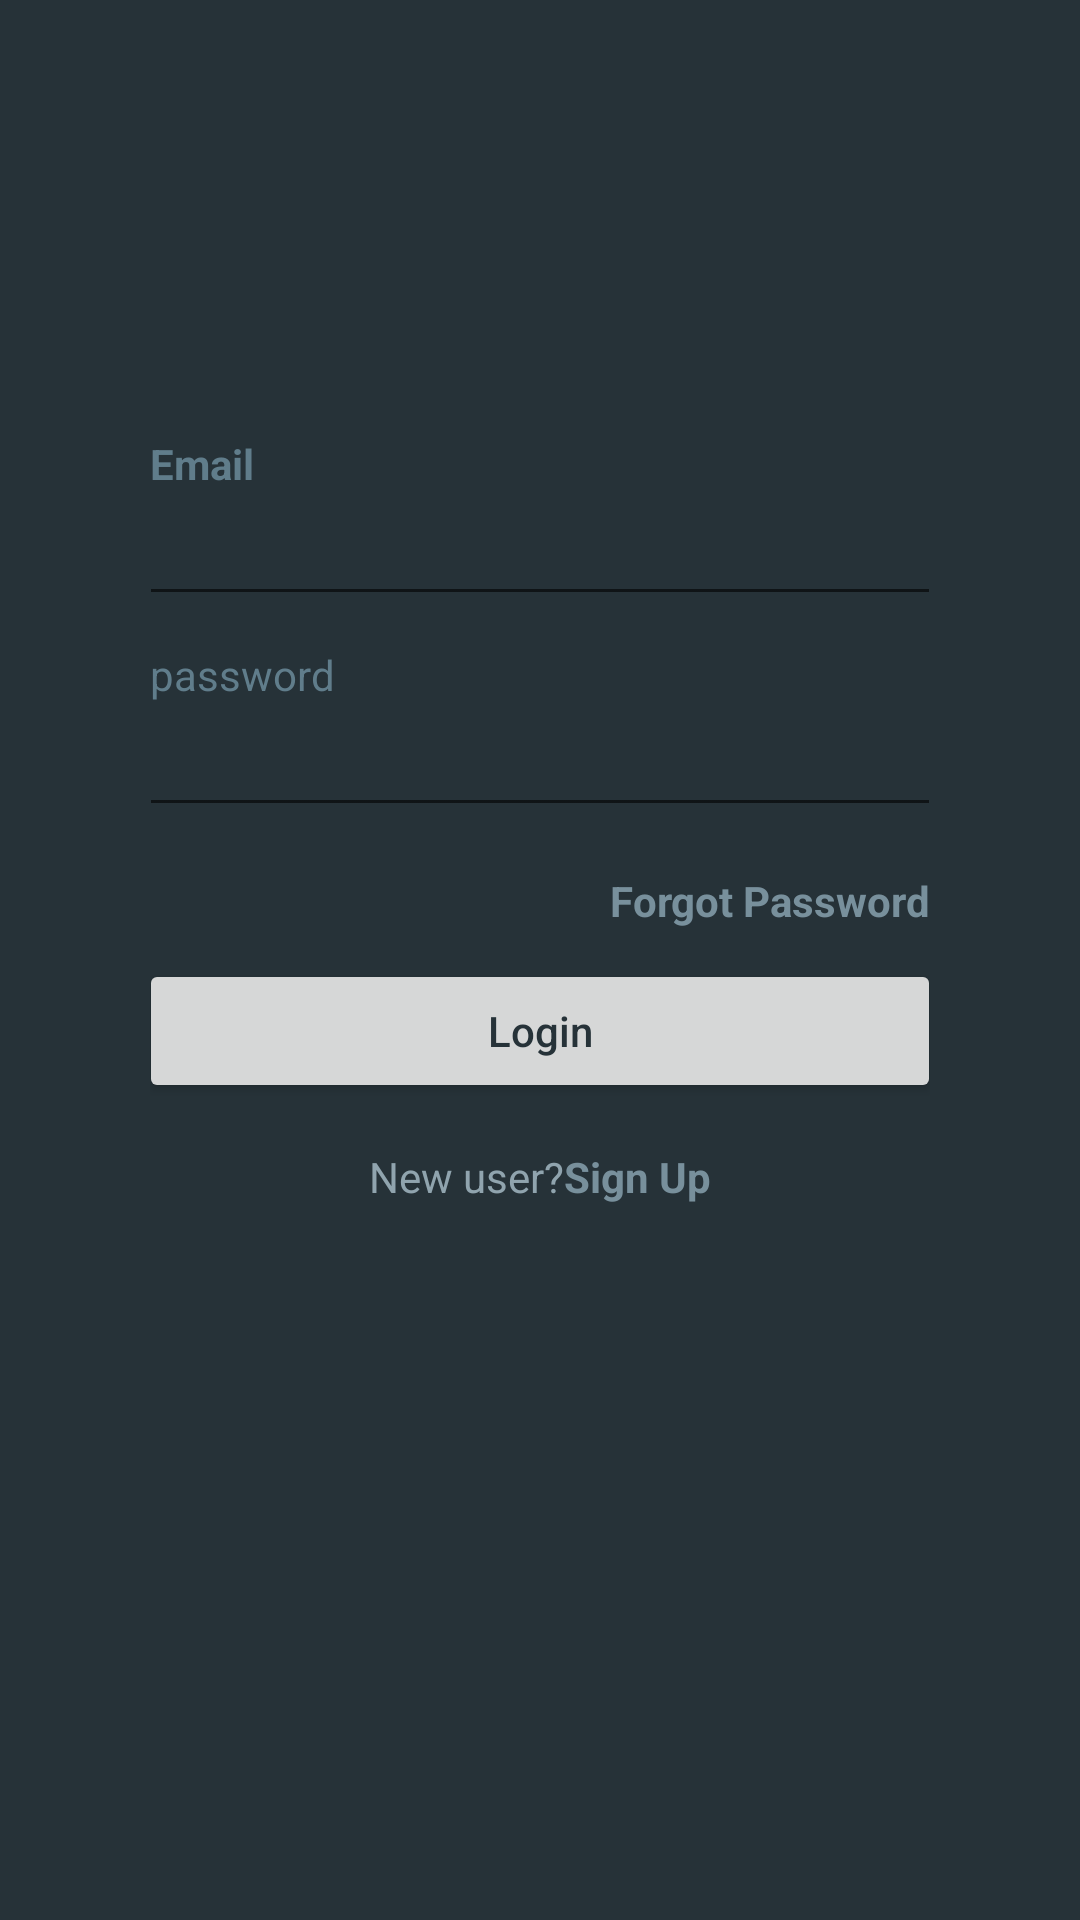

Here is an Android app screen rendered from its layout file. Give the layout XML and the strings, colors and styles it references.
<!-- AndroidManifest.xml: activity theme AppTheme -->
<!-- res/layout/activity_main.xml -->
<?xml version="1.0" encoding="utf-8"?>

<LinearLayout xmlns:android="http://schemas.android.com/apk/res/android"
    xmlns:app="http://schemas.android.com/apk/res-auto"
    xmlns:tools="http://schemas.android.com/tools"
    android:layout_width="match_parent"
    android:layout_height="match_parent"
    android:background="@color/blue_grey_900"
    android:paddingStart="35dp"
    android:paddingEnd="35dp"
    android:orientation="vertical"
    tools:context=".MainActivity">

    <RelativeLayout
        android:layout_width="match_parent"
        android:layout_height="match_parent"
    >
    <LinearLayout
        android:layout_width="match_parent"
        android:layout_height="wrap_content"
        android:orientation="vertical"
        android:padding="15dp"
        android:layout_gravity="center_vertical"
        android:layout_alignParentStart="true"
        >

        <ImageView
            android:layout_width="100dp"
            android:layout_height="100dp"
            android:layout_gravity="center"
            android:src="@drawable/android_logo"
            android:tint="@color/green_400"   
            />
        <View
        android:layout_width="match_parent"
        android:layout_height="30dp"
        />

    <TextView
        android:layout_width="wrap_content"
        android:layout_height="wrap_content"
        android:text="Email"
        android:textAppearance="@style/TextAppearance.AppCompat"
        android:textColor="@color/blue_grey_500"
        android:textStyle="bold"

        />
    <com.google.android.material.textfield.TextInputEditText
        android:layout_width="match_parent"
        android:layout_height="wrap_content"
        android:layout_marginLeft="-4dp"
        android:layout_marginRight="-4dp"
        android:maxLength="50"
        android:maxLines="50"
        android:id="@+id/email_ed_login"
        android:textColor="@color/blue_grey_300"
        />
    <View
        android:layout_width="match_parent"
        android:layout_height="10dp" />

    <TextView
        android:layout_width="wrap_content"
        android:layout_height="wrap_content"
        android:text="password"
        android:textAppearance="@style/TextAppearance.AppCompat"
        android:textColor="@color/blue_grey_500"
        />

        <com.google.android.material.textfield.TextInputEditText
            android:layout_width="match_parent"
            android:layout_height="wrap_content"
            android:layout_marginLeft="-4dp"
            android:layout_marginRight="-4dp"
            android:maxLength="50"
            android:maxLines="50"
            android:id="@+id/password_ed_login"
            android:textColor="@color/blue_grey_300"
            android:inputType="textPassword"
            />
        <View
            android:layout_width="match_parent"
            android:layout_height="10dp"
            ></View>

        <TextView
            android:layout_width="wrap_content"
            android:layout_height="wrap_content"
            android:layout_gravity="right"
            android:layout_marginTop="5dp"
            android:onClick="forgotPassword"
            android:text="Forgot Password"
            android:textColor="@color/blue_grey_400"
            android:textStyle="bold"
            />
        <View
            android:layout_width="match_parent"
            android:layout_height="10dp"
            ></View>

        <Button
            android:layout_width="match_parent"
            android:layout_height="wrap_content"
            android:layout_marginLeft="-4dp"
            android:layout_marginRight="-4dp"



            android:textAllCaps="false"
            android:onClick="LoginUser"
            android:textColor="@color/blue_grey_900"
            android:text="Login"
            />
        <View
            android:layout_width="match_parent"
            android:layout_height="10dp"
            ></View>


        <LinearLayout
            android:layout_width="match_parent"
            android:layout_height="wrap_content"
            android:layout_marginTop="5dp"
            android:layout_gravity="center"
            android:gravity="center"
            android:orientation="horizontal"
            >

            <TextView
                android:layout_width="wrap_content"
                android:layout_height="wrap_content"

                android:text="New user?"
                android:textAppearance="@style/TextAppearance.AppCompat"
                android:textColor="@color/blue_grey_300"
                />

            <TextView
                android:layout_width="wrap_content"
                android:layout_height="wrap_content"
                android:text="Sign Up"
                android:onClick="gotoRegister"
                android:textAppearance="@style/TextAppearance.AppCompat"
                android:textColor="@color/blue_grey_400"
                android:textStyle="bold"
                />


            <androidx.core.widget.ContentLoadingProgressBar
                android:layout_width="wrap_content"
                android:layout_height="wrap_content"
                android:layout_gravity="center_vertical"
                android:layout_alignParentStart="true"
                android:indeterminateTint="@color/blue_grey_400"
                android:visibility="gone"
                android:id="@+id/progressBarLogin"
                />





        </LinearLayout>



    </LinearLayout>
    </RelativeLayout>
</LinearLayout>
<!-- resources referenced by this layout -->
<resources>
  <color name="blue_grey_300">#90a4ae</color>
  <color name="blue_grey_400">#78909c</color>
  <color name="blue_grey_500">#607d8b</color>
  <color name="blue_grey_900">#263238</color>
  <color name="green_400">#66bb6a</color>
  <style name="AppTheme" parent="Theme.AppCompat.Light.NoActionBar">
          
          <item name="colorPrimary">@color/colorPrimary</item>
          <item name="colorPrimaryDark">@color/colorPrimaryDark</item>
          <item name="colorAccent">@color/colorAccent</item>
      </style>
  <color name="colorPrimary">#81c784</color>
  <color name="colorPrimaryDark">#81c784</color>
  <color name="colorAccent">#D81B60</color>
</resources>
